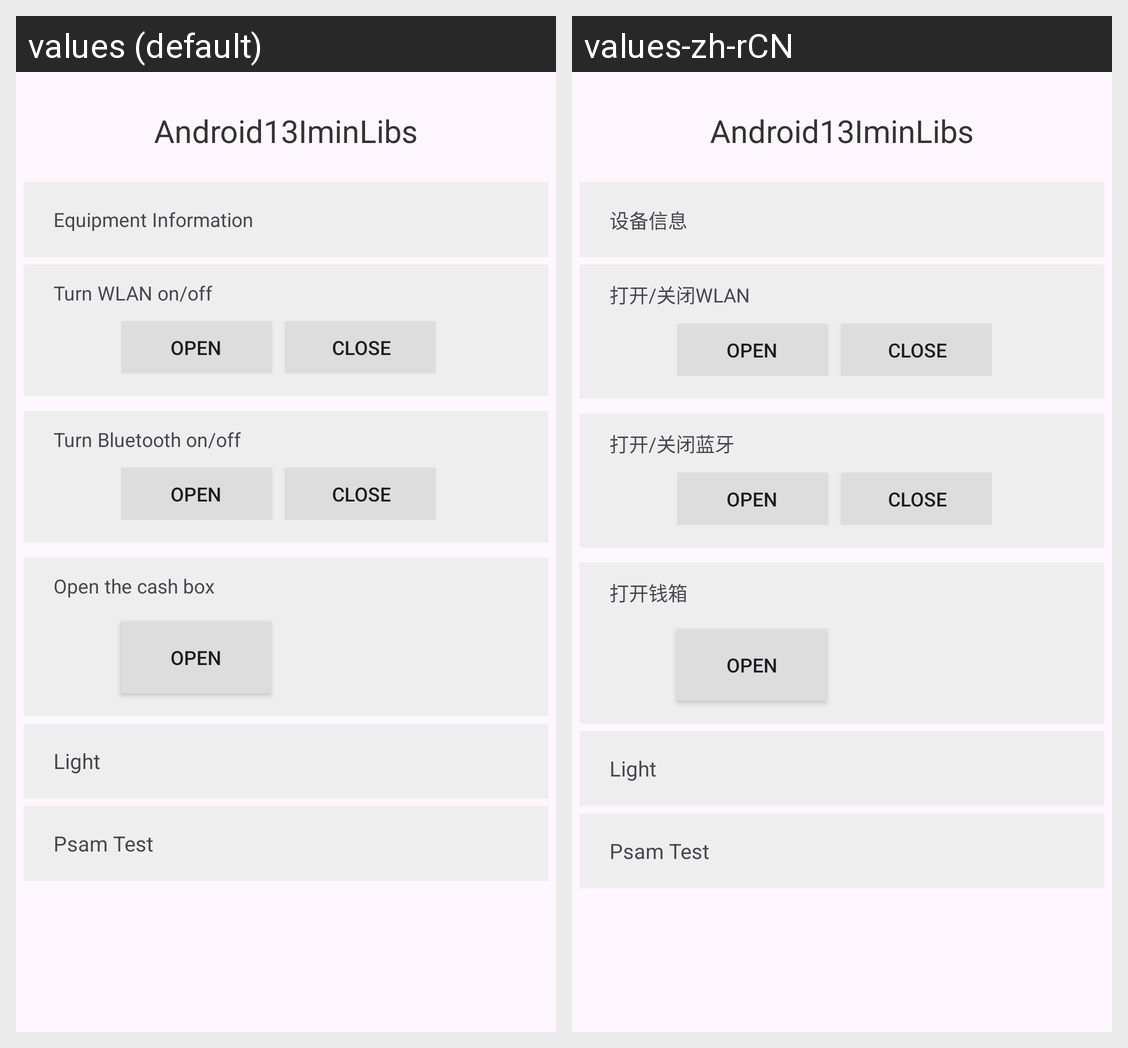

Strings drawn on this Android screen and how each of the app's shown locales translates them:
Android screen res/layout/activity_a13_libs_api.xml rendered under 2 locales, left to right: values (default), values-zh-rCN. Device: Nexus 5 (rendered at 1080×1920; each locale shown at half size, 540×960, under a caption strip naming it); theme Theme.Imindevicelibrary.
Strings drawn on this screen, with the default value and each locale's value (text and hints the layout hard-codes, and strings that could not be matched under every locale, appear in the picture but are not listed):

device_data
  values: Equipment Information
  values-zh-rCN: 设备信息

turn_wlan_on_off
  values: Turn WLAN on/off
  values-zh-rCN: 打开/关闭WLAN

turn_bluetooth_on_off
  values: Turn Bluetooth on/off
  values-zh-rCN: 打开/关闭蓝牙

open_cash_box
  values: Open the cash box
  values-zh-rCN: 打开钱箱
